pico-8 play session: no input (idle), after a click and taps of 🅾, ❎, 🅾+❎, 🅾 in the second before t = 0

[t = 1 s] idle ~1s (no d-pad/buttons)
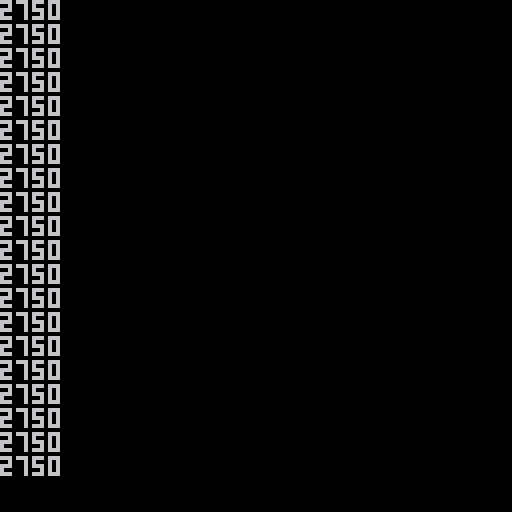

pico-8 cartridge
version 42
__lua__
i=0

function _update60()
end

function _draw()
 local k=i
 k=0
 -- 1180 when global
 -- 2760 when local
 -- 2750 when faked
	for j=1,2750 do
		k += 1
	end
	i=k
	print(k)
end
__gfx__
00000000000000000000000000000000000000000000000000000000000000000000000000000000000000000000000000000000000000000000000000000000
00000000000000000000000000000000000000000000000000000000000000000000000000000000000000000000000000000000000000000000000000000000
00700700000000000000000000000000000000000000000000000000000000000000000000000000000000000000000000000000000000000000000000000000
00077000000000000000000000000000000000000000000000000000000000000000000000000000000000000000000000000000000000000000000000000000
00077000000000000000000000000000000000000000000000000000000000000000000000000000000000000000000000000000000000000000000000000000
00700700000000000000000000000000000000000000000000000000000000000000000000000000000000000000000000000000000000000000000000000000
